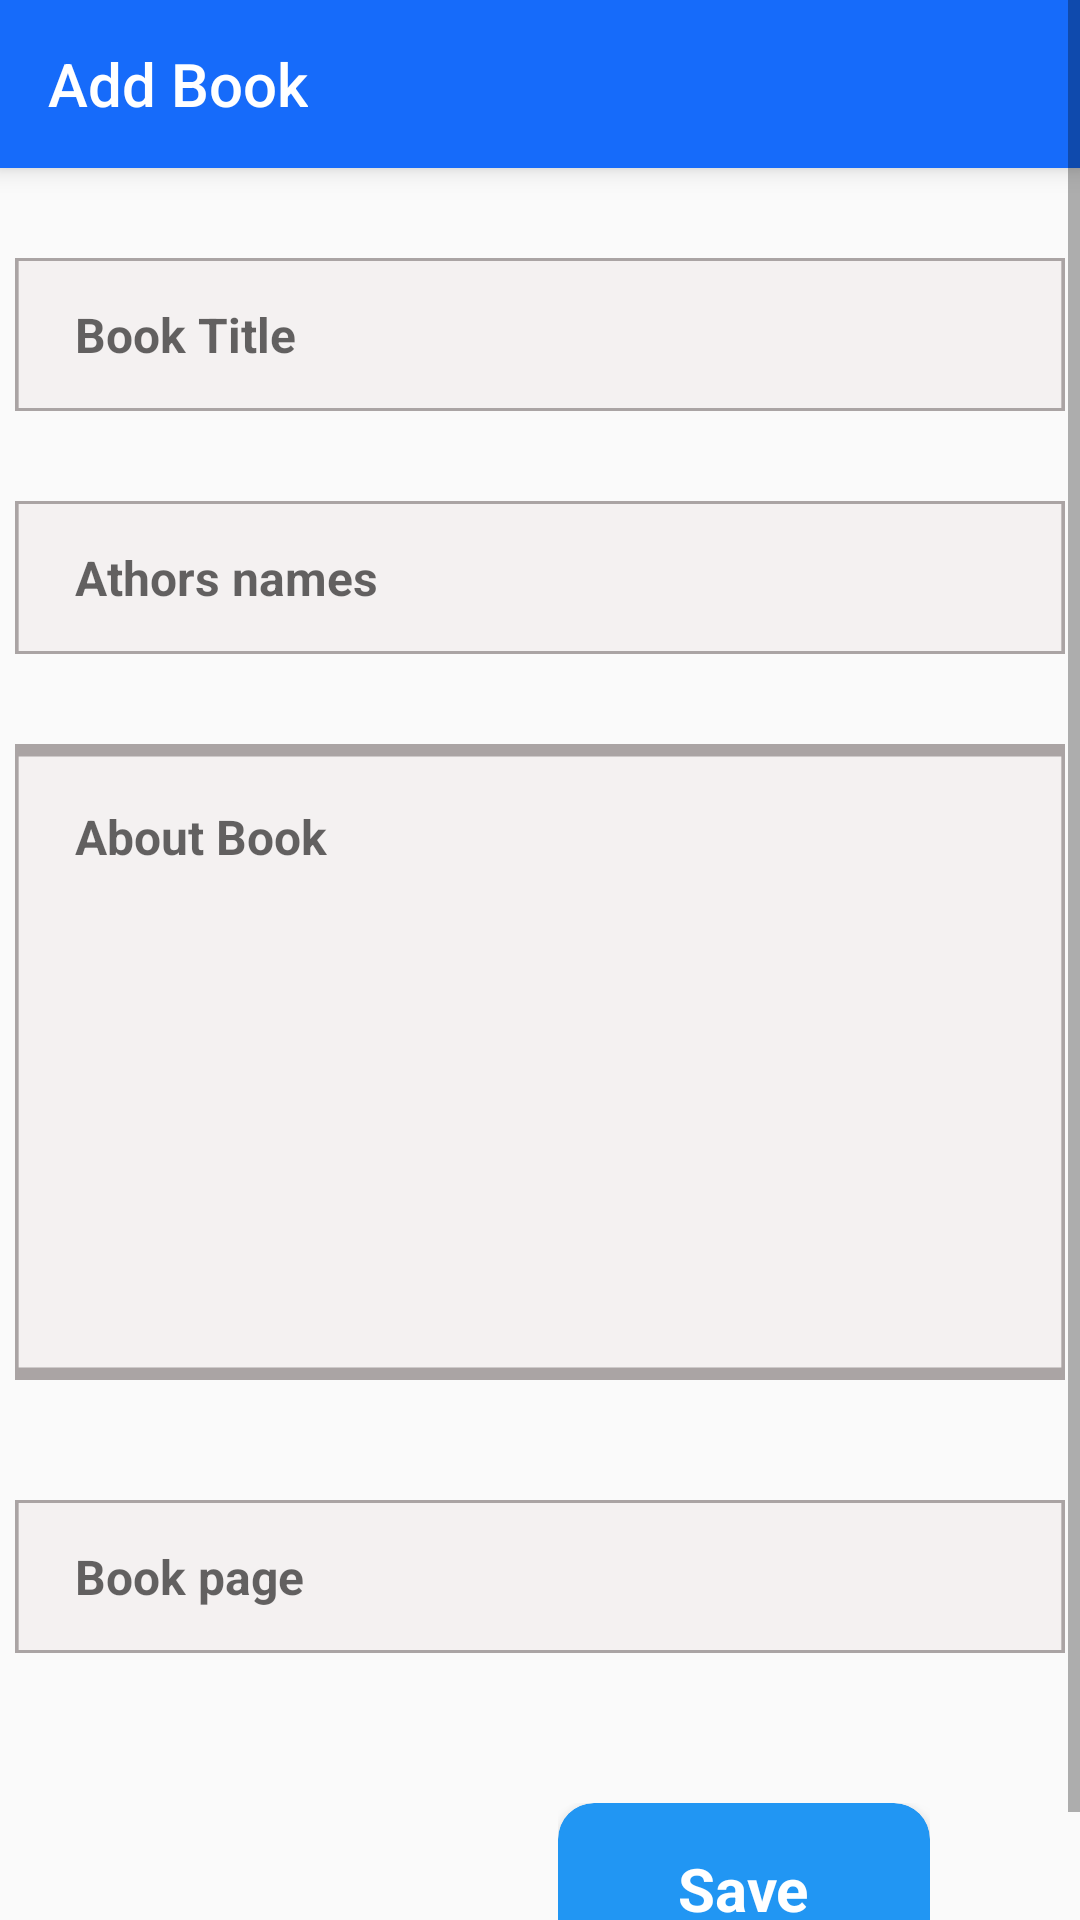

Android layout source for this screen:
<!-- AndroidManifest.xml: application theme Theme.BookAppWithCache -->
<!-- res/layout/fragment_add_book_screen.xml -->
<?xml version="1.0" encoding="utf-8"?>
<ScrollView xmlns:android="http://schemas.android.com/apk/res/android"
    xmlns:app="http://schemas.android.com/apk/res-auto"
    xmlns:tools="http://schemas.android.com/tools"
    android:layout_width="match_parent"
    android:layout_height="match_parent"
    >

    <androidx.constraintlayout.widget.ConstraintLayout
        android:layout_width="match_parent"
        android:layout_height="wrap_content">

        <androidx.appcompat.widget.Toolbar
            app:navigationIcon="@drawable/ic_baseline_arrow_back_ios_24"
            android:id="@+id/toolbar2_"
            android:layout_width="match_parent"
            app:title="Add Book"
            app:titleTextColor="@color/white"
            android:elevation="5dp"
            android:layout_height="?actionBarSize"
            android:background="@color/color_blue"
            android:minHeight="?attr/actionBarSize"
            android:theme="?attr/actionBarTheme"
            app:layout_constraintEnd_toEndOf="parent"
            app:layout_constraintStart_toStartOf="parent"
            app:layout_constraintTop_toTopOf="parent" />


        <EditText
            android:id="@+id/addBookName"
            android:imeOptions="actionNext"
            android:layout_width="350dp"
            android:textStyle="bold"
            android:layout_height="51dp"
            android:layout_marginTop="30dp"
            android:background="@drawable/bg_ed"
            android:hint="Book Title"
            android:maxLines="1"
            android:paddingStart="20dp"
            android:paddingEnd="20dp"
            android:textSize="16sp"
            app:layout_constraintEnd_toEndOf="parent"
            app:layout_constraintStart_toStartOf="parent"
            app:layout_constraintTop_toBottomOf="@+id/toolbar2_" />

        <EditText

            android:textStyle="bold"
            android:id="@+id/addBookAuthor"
            android:layout_width="350dp"
            android:imeOptions="actionNext"

            android:layout_height="51dp"
            android:layout_marginTop="30dp"
            android:background="@drawable/bg_ed"
            android:gravity="start|center"
            android:hint="Athors names"
            android:maxLines="2"
            android:paddingStart="20dp"
            android:paddingEnd="10dp"
            android:textSize="16sp"
            app:layout_constraintEnd_toEndOf="parent"
            app:layout_constraintStart_toStartOf="parent"
            app:layout_constraintTop_toBottomOf="@+id/addBookName" />

        <EditText
            android:id="@+id/addBookDes"
            android:layout_width="350dp"
            android:layout_height="212dp"
            android:layout_marginTop="30dp"
            android:background="@drawable/bg_ed"
            android:imeOptions="actionNext"
            android:gravity="start"
            android:textStyle="bold"
            android:hint="About Book"
            android:paddingTop="20dp"
            android:paddingEnd="20dp"
            android:paddingStart="20dp"
            android:textSize="16sp"
            app:layout_constraintEnd_toEndOf="parent"
            app:layout_constraintStart_toStartOf="parent"
            app:layout_constraintTop_toBottomOf="@+id/addBookAuthor" />

        <EditText
            android:id="@+id/addBookPage"
            android:layout_width="350dp"
            android:layout_height="51dp"
            android:layout_marginTop="40dp"
            android:background="@drawable/bg_ed"
            android:inputType="number"
            android:hint="Book page"
            android:imeOptions="actionDone"

            android:maxLines="1"
            android:paddingStart="20dp"
            android:textStyle="bold"
            android:paddingEnd="20dp"
            android:textSize="16sp"
            app:layout_constraintEnd_toEndOf="parent"
            app:layout_constraintStart_toStartOf="parent"
            app:layout_constraintTop_toBottomOf="@+id/addBookDes"
            />
        <androidx.core.widget.ContentLoadingProgressBar
            android:id="@+id/addBookProgress"
            style="?android:attr/progressBarStyleLarge"
            android:layout_width="56dp"
            android:layout_height="56dp"
            android:layout_gravity="center"
            android:visibility="gone"
            tools:visibility="visible"
            app:layout_constraintBottom_toBottomOf="parent"
            app:layout_constraintLeft_toLeftOf="parent"
            app:layout_constraintRight_toRightOf="parent"
            app:layout_constraintTop_toTopOf="parent" />

        <androidx.constraintlayout.widget.ConstraintLayout
            android:id="@+id/addBook"
            android:layout_width="124dp"
            android:layout_height="57dp"
            android:background="?selectableItemBackground"
            android:layout_marginTop="50dp"
            android:layout_marginEnd="50dp"
            android:layout_marginBottom="20dp"
            app:layout_constraintBottom_toBottomOf="parent"
            app:layout_constraintEnd_toEndOf="parent"
            app:layout_constraintTop_toBottomOf="@+id/addBookPage">


            <androidx.cardview.widget.CardView
                android:layout_width="match_parent"
                android:layout_height="match_parent"
                app:cardBackgroundColor="@color/clicked"
                app:cardCornerRadius="12dp"
                app:cardElevation="5dp"
                app:cardMaxElevation="12dp"
                app:layout_constraintBottom_toBottomOf="parent"
                app:layout_constraintEnd_toEndOf="parent"
                app:layout_constraintStart_toStartOf="parent"
                app:layout_constraintTop_toTopOf="parent">

                <TextView
                    android:layout_width="wrap_content"
                    android:layout_height="wrap_content"
                    android:layout_gravity="center"
                    android:layout_marginStart="10dp"
                    android:layout_marginTop="10dp"
                    android:layout_marginEnd="10dp"
                    android:layout_marginBottom="10dp"
                    android:text="Save"
                    android:textAllCaps="false"
                    android:textColor="@color/white"
                    android:textSize="20sp"
                    android:textStyle="bold" />
            </androidx.cardview.widget.CardView>
        </androidx.constraintlayout.widget.ConstraintLayout>
    </androidx.constraintlayout.widget.ConstraintLayout>
</ScrollView>
<!-- resources referenced by this layout -->
<resources>
  <color name="clicked">#2196F3</color>
  <color name="color_blue">#166BFA</color>
  <color name="white">#FFFFFFFF</color>
  <!-- drawable bg_ed (drawable) -->
  <vector
      xmlns:android="http://schemas.android.com/apk/res/android"
      xmlns:aapt="http://schemas.android.com/aapt"
      android:width="288dp"
      android:height="51dp"
      android:viewportWidth="288"
      android:viewportHeight="51"
      >
  
      <group>
  
          <clip-path
              android:pathData="M0 0H288V51H0V0Z"
              />
  
          <path
              android:pathData="M0 0V51H288V0"
              android:fillColor="#F4F1F1"
              />
  
          <path
              android:pathData="M0 0H288V51H0V0Z"
              android:strokeWidth="2"
              android:strokeColor="#AAA4A4"
              />
  
      </group>
  
  </vector>
  <style name="Theme.BookAppWithCache" parent="Theme.AppCompat.Light.NoActionBar">
          
          <item name="colorPrimary">@color/purple_500</item>
          <item name="colorPrimaryVariant">@color/clicked</item>
          <item name="colorOnPrimary">@color/white</item>
          
          <item name="colorSecondary">@color/teal_200</item>
          <item name="colorSecondaryVariant">@color/teal_700</item>
          <item name="colorOnSecondary">@color/black</item>
          
          <item name="android:statusBarColor" tools:targetApi="l">?attr/colorPrimaryVariant</item>
          
      </style>
  <color name="purple_500">#FF6200EE</color>
  <color name="teal_200">#FF03DAC5</color>
  <color name="teal_700">#FF018786</color>
  <color name="black">#FF000000</color>
</resources>
